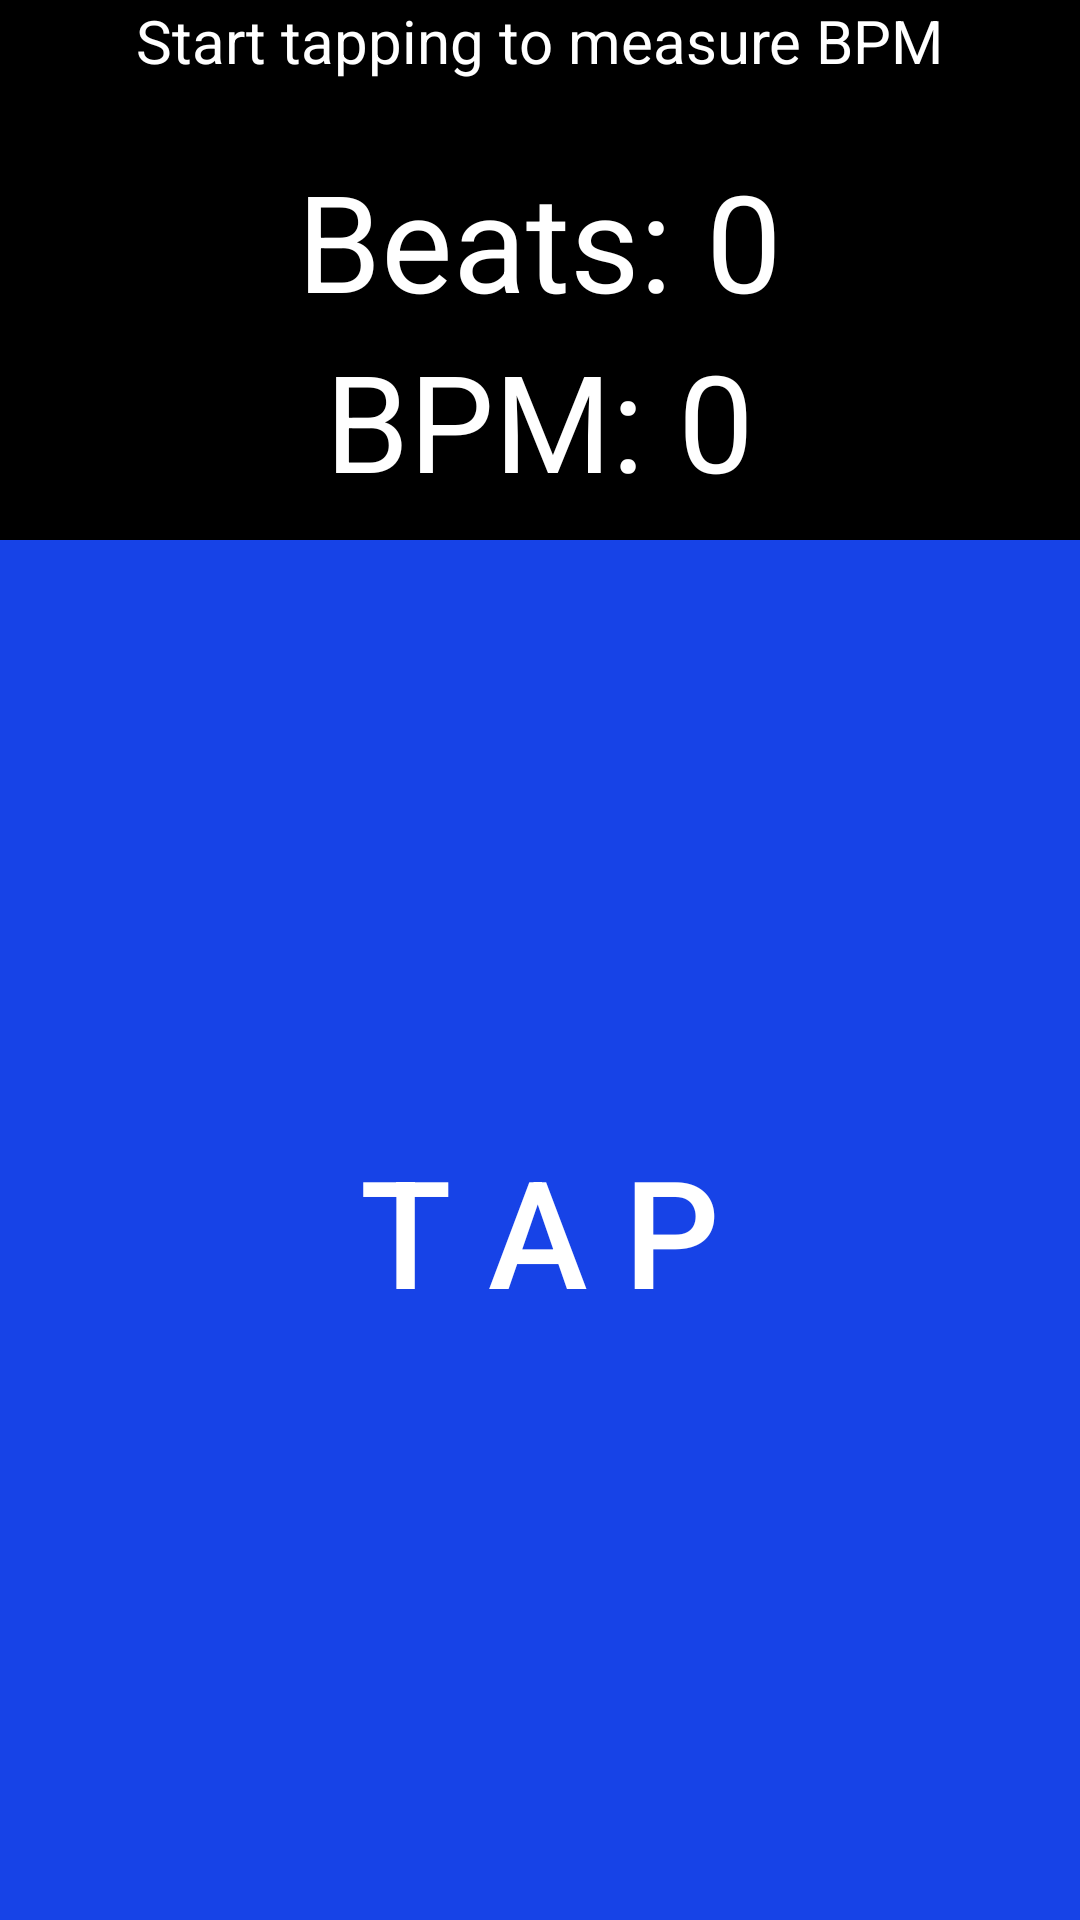

Layout XML and referenced resources for this Android screen:
<!-- AndroidManifest.xml: application theme Theme.NoActionBar -->
<!-- res/layout/fragment_main.xml -->
<RelativeLayout xmlns:android="http://schemas.android.com/apk/res/android"
    xmlns:tools="http://schemas.android.com/tools" android:layout_width="match_parent"
    android:layout_height="match_parent" android:paddingLeft="@dimen/activity_horizontal_margin"
    android:paddingRight="@dimen/activity_horizontal_margin"
    android:paddingTop="@dimen/activity_vertical_margin"
    android:paddingBottom="@dimen/activity_vertical_margin"
    tools:context=".MainActivity$PlaceholderFragment"
    android:background="#ff000000">

    <TextView android:text="@string/help_help" android:layout_width="wrap_content"
        android:layout_height="wrap_content"
        android:textSize="20sp"
        android:id="@+id/textView"
        android:textColor="#ffffffff"
        android:layout_alignParentTop="true"
        android:layout_centerHorizontal="true" />

    <Button
        android:layout_width="wrap_content"
        android:layout_height="wrap_content"
        android:text="@string/tap_tap"
        android:id="@+id/buttonTap"
        android:layout_alignParentRight="true"
        android:layout_alignParentEnd="true"
        android:layout_alignParentLeft="true"
        android:layout_alignParentStart="true"
        android:textSize="50sp"
        android:background="@drawable/button_bg"
        android:layout_alignParentBottom="true"
        android:textColor="#ffFFFFFF"
        android:clickable="true"
        android:layout_below="@+id/textViewBPM"
        android:onClick="tapClick"/>

    <TextView
        android:layout_width="wrap_content"
        android:layout_height="wrap_content"
        android:textAppearance="?android:attr/textAppearanceLarge"
        android:text="@string/Beats"
        android:id="@+id/textViewBeats"
        android:textSize="45sp"
        android:textColor="#ffffffff"
        android:layout_below="@+id/buttonReset"
        android:layout_centerHorizontal="true" />

    <TextView
        android:layout_width="wrap_content"
        android:layout_height="wrap_content"
        android:textAppearance="?android:attr/textAppearanceLarge"
        android:text="@string/Beats_per_minute"
        android:id="@+id/textViewBPM"
        android:layout_below="@+id/textViewBeats"
        android:layout_centerHorizontal="true"
        android:textColor="#ffffffff"
        android:textSize="45sp"
        android:height="70dp" />

    <Button
        android:layout_width="wrap_content"
        android:layout_height="wrap_content"
        android:text="@string/reset"
        android:id="@+id/buttonReset"
        android:layout_alignParentTop="true"
        android:textSize="25sp"
        android:background="@drawable/button_bg2"
        android:visibility="invisible"
        android:layout_alignParentRight="true"
        android:layout_alignParentEnd="true"
        android:layout_alignParentLeft="true"
        android:layout_alignParentStart="true"
        android:textColor="#ff000000"
        android:height="50dp"
        android:clickable="true"
        android:onClick="resetClick"/>


</RelativeLayout>
<!-- resources referenced by this layout -->
<resources>
  <!-- drawable button_bg (drawable) -->
  <?xml version="1.0" encoding="utf-8"?>
  <selector xmlns:android="http://schemas.android.com/apk/res/android">
      <item android:state_pressed="true" android:drawable="@drawable/when_pressed" />
      <item android:drawable="@drawable/when_default" />
  </selector>
  <!-- drawable button_bg2 (drawable) -->
  <?xml version="1.0" encoding="utf-8"?>
  <selector xmlns:android="http://schemas.android.com/apk/res/android">
      <item android:state_pressed="true" android:drawable="@drawable/when_pressed2" />
      <item android:drawable="@drawable/when_default2" />
  </selector>
  <string name="Beats">Beats: 0</string>
  <string name="Beats_per_minute">BPM: 0</string>
  <string name="help_help">Start tapping to measure BPM</string>
  <string name="reset">RESET</string>
  <string name="tap_tap">T A P</string>
  <style name="Theme.NoActionBar" parent="@style/Theme.AppCompat">
          <item name="windowActionBar">false</item>
          <item name="android:windowNoTitle">true</item>
      </style>
</resources>
